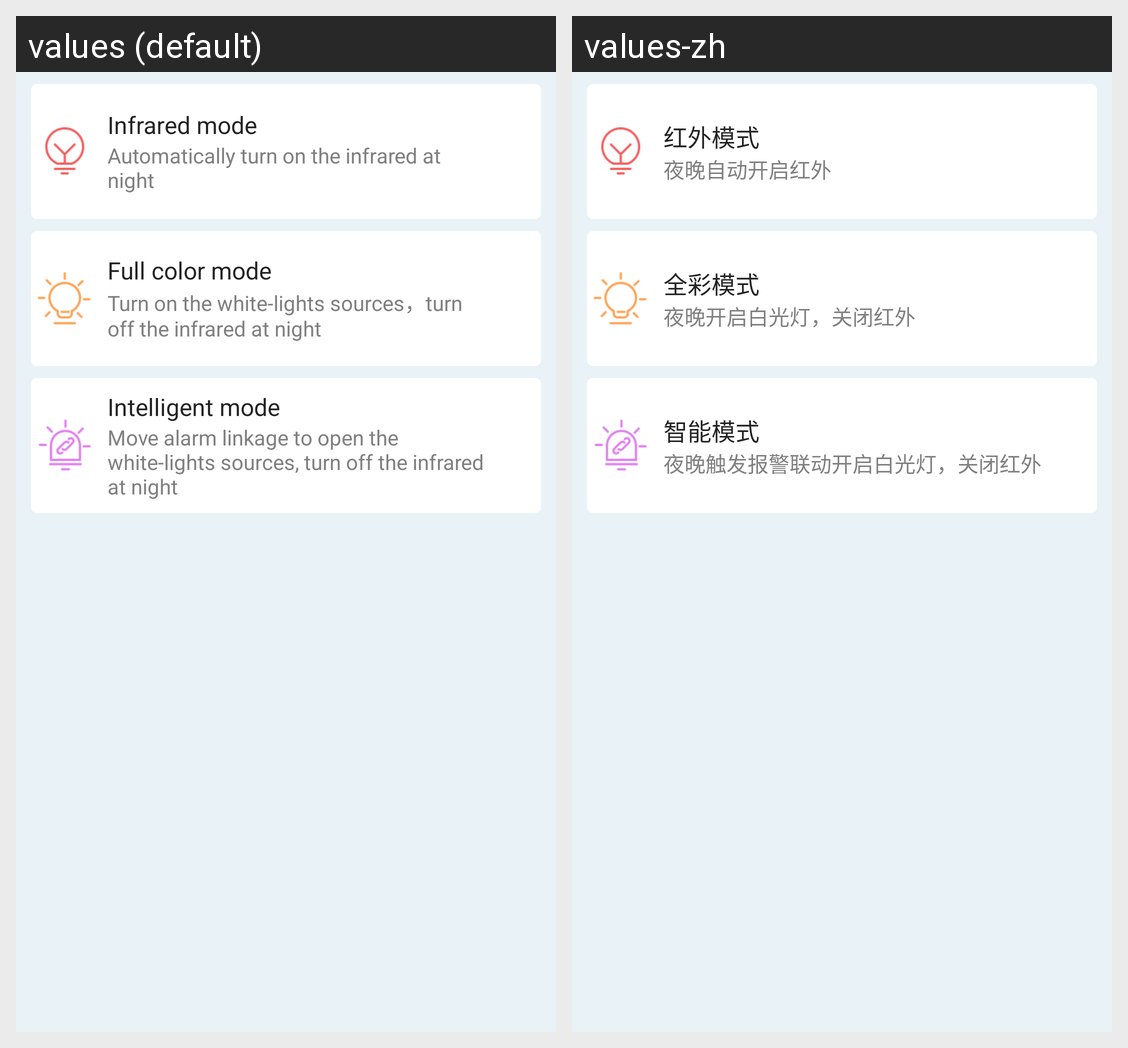

Here is an Android app screen in its default locale and in the app's own translations. Write out the translated-string differences for the strings that appear on this screen.
Android screen res/layout/activity_devalart_mode.xml rendered under 2 locales, left to right: values (default), values-zh. Device: Nexus 5 (rendered at 1080×1920; each locale shown at half size, 540×960, under a caption strip naming it); theme AppTheme.
Strings drawn on this screen, with the default value and each locale's value (text and hints the layout hard-codes, and strings that could not be matched under every locale, appear in the picture but are not listed):

set_sw_0
  values: Infrared mode
  values-zh: 红外模式

dev_wh_1
  values: Automatically turn on the infrared at night
  values-zh: 夜晚自动开启红外

set_sw_1
  values: Full color mode
  values-zh: 全彩模式

dev_wh_2
  values: Turn on the white-lights sources，turn off the infrared at night
  values-zh: 夜晚开启白光灯，关闭红外

set_sw_2
  values: Intelligent mode
  values-zh: 智能模式

dev_wh_3
  values: Move alarm linkage to open the white-lights sources, turn off the infrared at night
  values-zh: 夜晚触发报警联动开启白光灯，关闭红外
